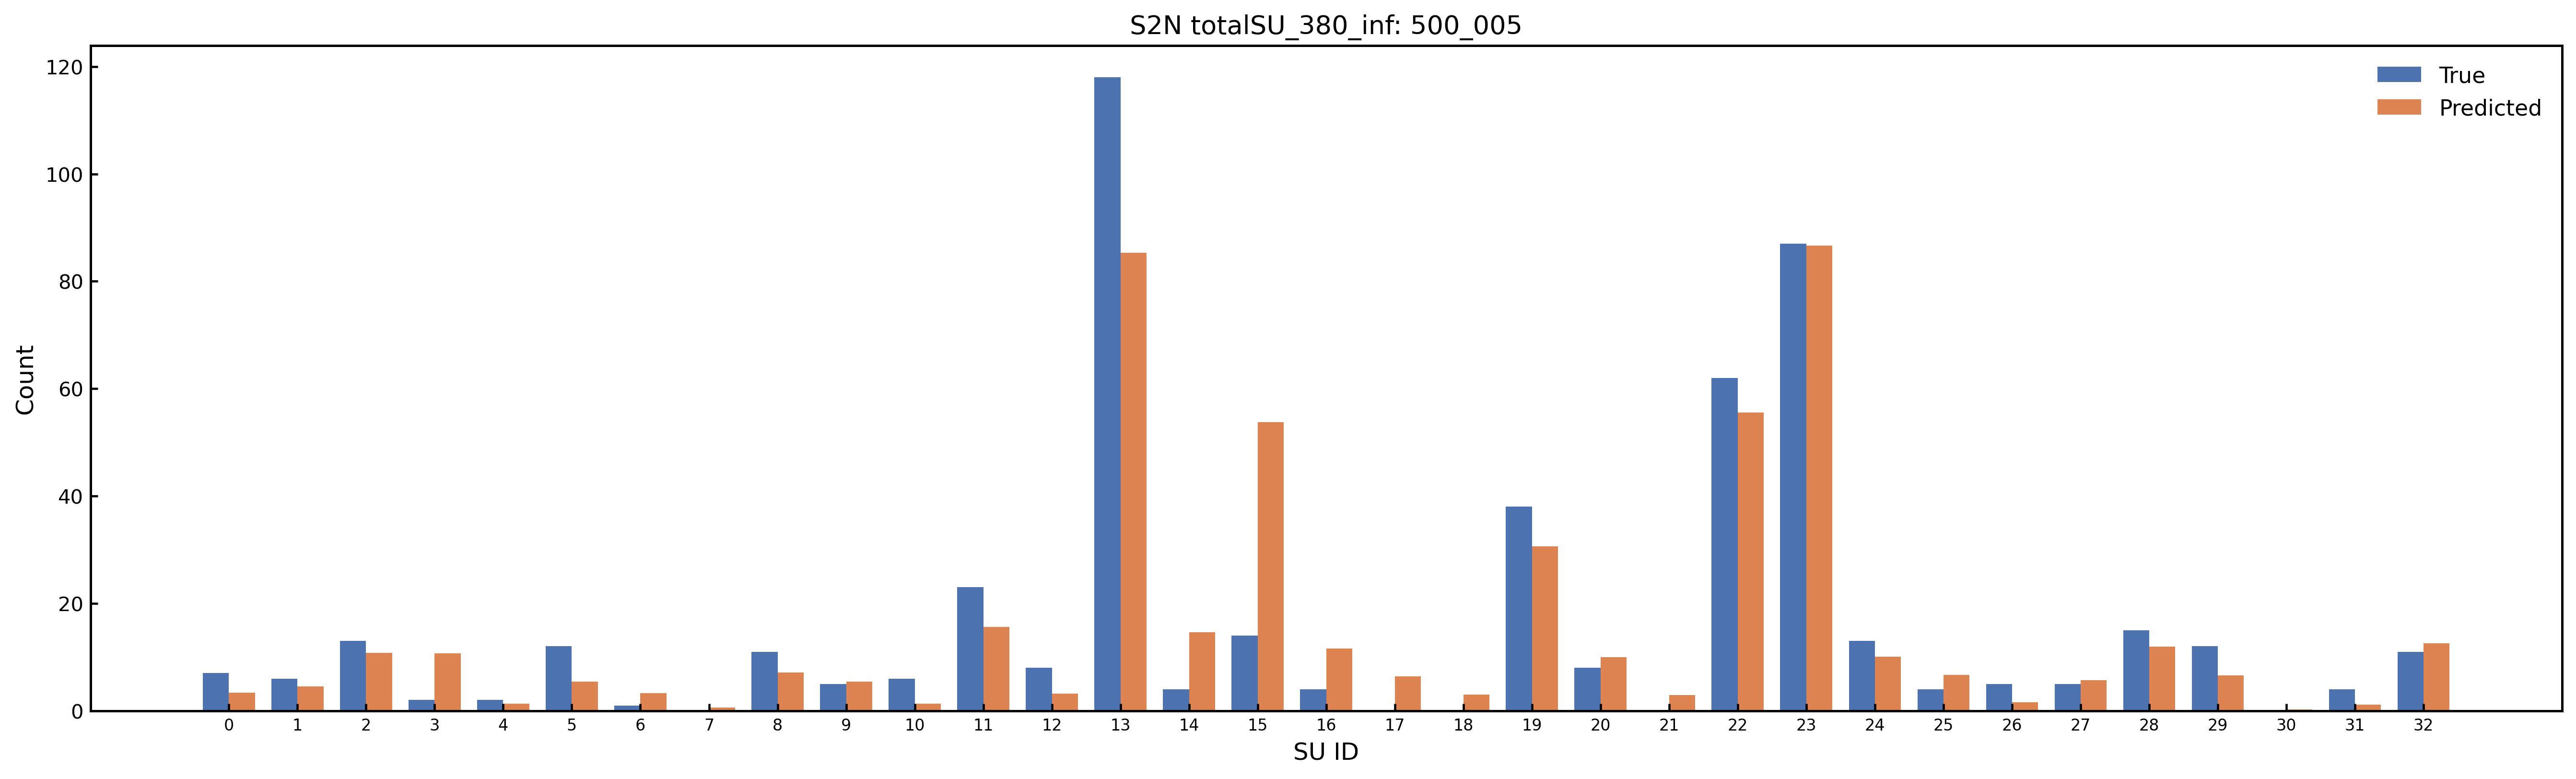

Data behind this chart, as committed beside it:
SU_Index, SU_Name, Predicted_Count, Predicted_Rounded, True_Count, Abs_Error
0, Amide_Group, 3.384, 3, 7.0, 3.616
1, Carboxylic_Acid, 4.495, 4, 6.0, 1.505
2, Ester_Group, 10.77, 11, 13.0, 2.231
3, Aldehyde_Ketone_C, 10.72, 11, 2.0, 8.723
4, Nitrile_C, 1.329, 1, 2.0, 0.6713
5, O_Substituted_Aro_C, 5.389, 5, 12.0, 6.611
6, N_Substituted_Aro_C, 3.318, 3, 1.0, 2.318
7, S_Substituted_Aro_C, 0.6146, 1, 0.0, 0.6146
8, X_Substituted_Aro_C, 7.169, 7, 11.0, 3.831
9, Keto_Substituted_Aro_C, 5.412, 5, 5.0, 0.4116
10, Aryl_Substituted_Aro_C, 1.296, 1, 6.0, 4.704
11, Alkyl_Substituted_Aro_C, 15.58, 16, 23.0, 7.422
12, Aromatic_Bridgehead_C, 3.211, 3, 8.0, 4.789
13, Carbocyclic_Aro_CH, 85.28, 85, 118.0, 32.72
14, Vinyllic_Cq, 14.67, 15, 4.0, 10.67
15, Vinyllic_CH, 53.74, 54, 14.0, 39.74
16, Vinyllic_CH2, 11.64, 12, 4.0, 7.635
17, Alkynyl_Cq, 6.428, 6, 0.0, 6.428
18, Alkynyl_CH, 3.05, 3, 0.0, 3.05
19, Alcohol_Ether_C, 30.59, 31, 38.0, 7.408
20, Amine_C, 9.952, 10, 8.0, 1.952
21, Halogenated_C, 2.909, 3, 0.0, 2.909
22, Alkyl_CH3, 55.55, 56, 62.0, 6.449
23, Alkyl_CH2, 86.63, 87, 87.0, 0.3733
24, Alkyl_CH, 10.06, 10, 13.0, 2.942
25, Alkyl_Cq, 6.655, 7, 4.0, 2.655
26, Heterocyclic_N, 1.603, 2, 5.0, 3.397
27, Amine_Nitrogen, 5.655, 6, 5.0, 0.6551
28, Hydroxyl_O, 11.91, 12, 15.0, 3.085
29, Ether_O, 6.62, 7, 12.0, 5.38
30, Heterocyclic_S, 0.242, 0, 0.0, 0.242
31, Thioether_S, 1.145, 1, 4.0, 2.855
32, Halogen_X, 12.59, 13, 11.0, 1.591
